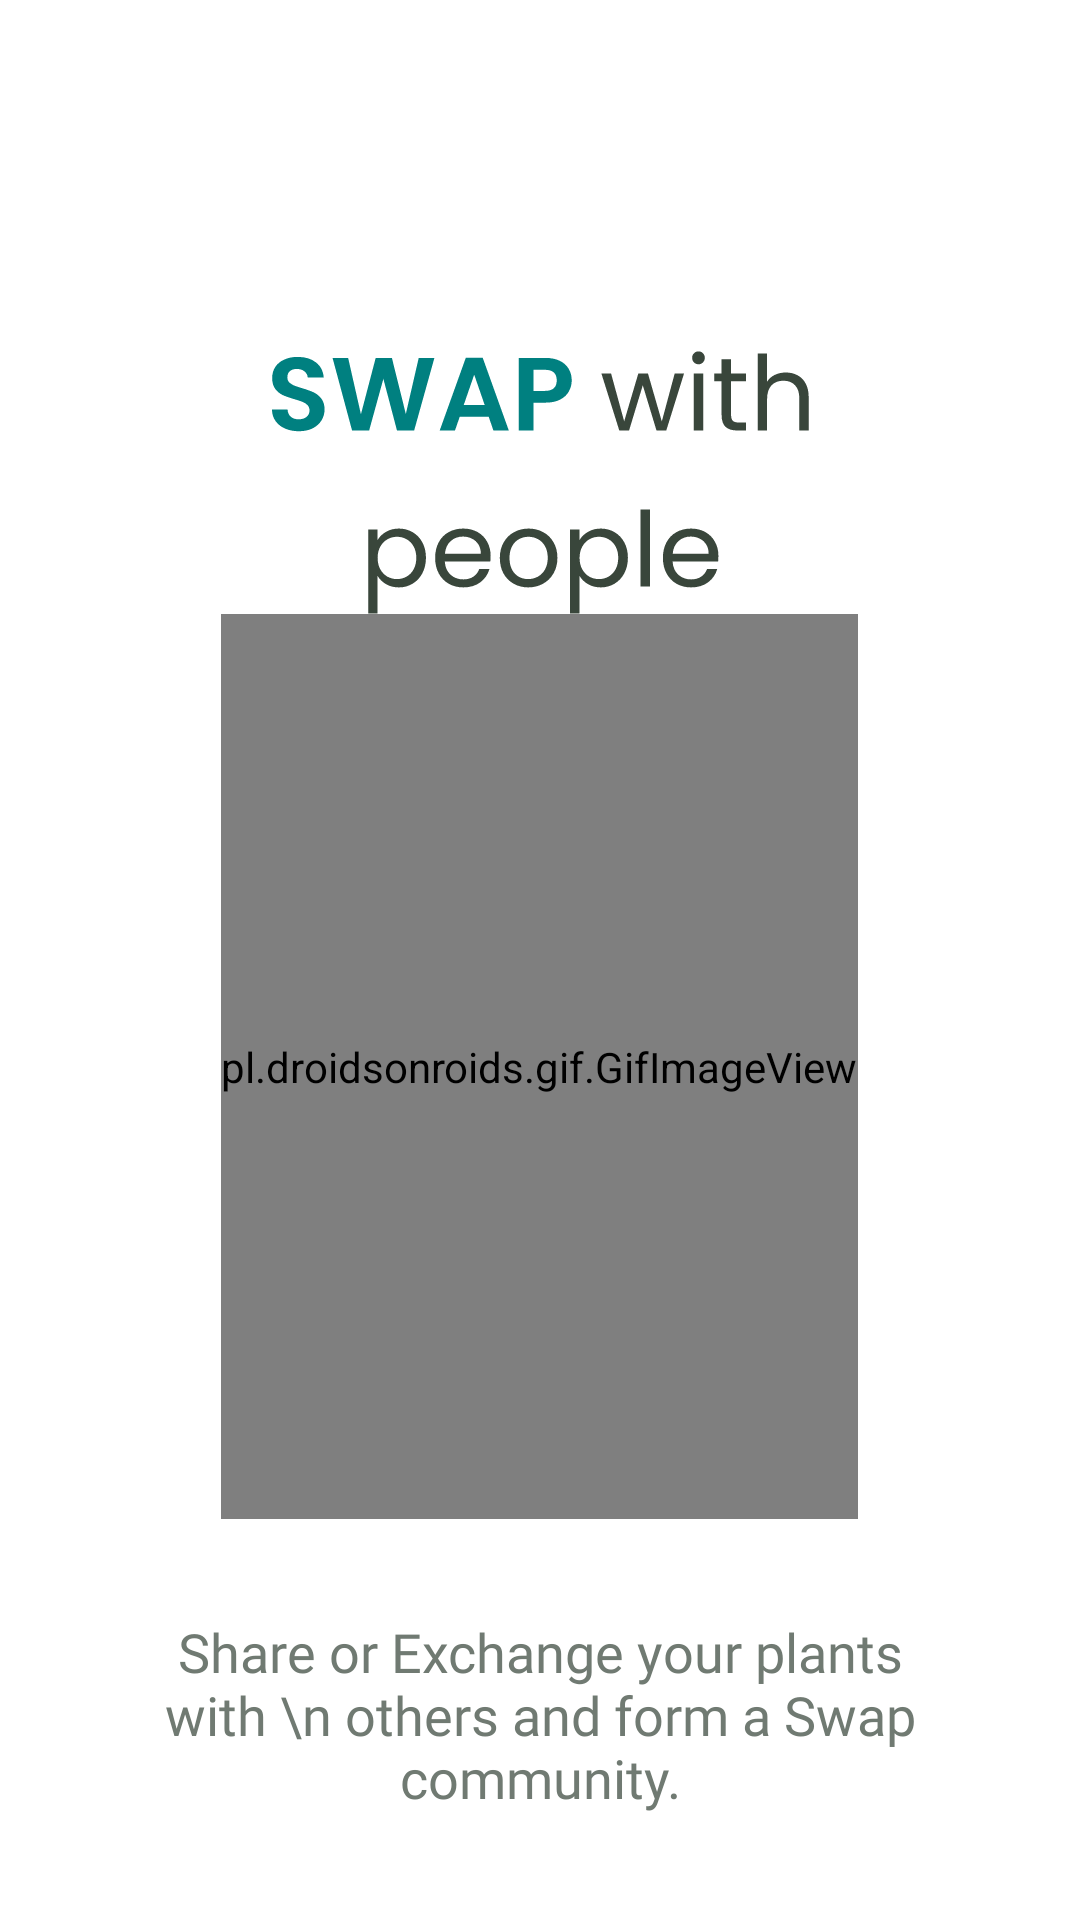

Reconstruct the res/layout file that produces this screen, plus the resources it refers to.
<!-- AndroidManifest.xml: application theme Theme.Plantr -->
<!-- res/layout/slider_container.xml -->
<?xml version="1.0" encoding="utf-8"?>
<LinearLayout xmlns:android="http://schemas.android.com/apk/res/android"
    xmlns:app="http://schemas.android.com/apk/res-auto"
    android:layout_width="match_parent"
    android:layout_height="match_parent"
    android:background="@color/white"
    android:gravity="center"
    android:orientation="vertical">

    <ImageView
        android:id="@+id/Heading1"
        android:layout_width="match_parent"
        android:layout_height="wrap_content"
        android:layout_marginTop="117dp"
        android:layout_weight="1"
        android:fontFamily="@font/poppins_light"
        android:src="@drawable/ic_swap_with_people"
        android:textAlignment="center"
        android:textSize="34sp"
        android:textStyle="bold" />

    <pl.droidsonroids.gif.GifImageView
        android:id="@+id/gifImageView_Swap"
        android:layout_width="wrap_content"
        android:layout_height="300dp"
        android:layout_weight="1"
        android:src="@drawable/chat_onboarding"
        app:layout_constraintStart_toStartOf="parent"
        app:layout_constraintTop_toTopOf="parent" />

    <TextView
        android:id="@+id/Heading2"
        android:layout_width="match_parent"
        android:layout_height="wrap_content"
        android:layout_gravity="center|bottom"
        android:layout_margin="32dp"
        android:layout_weight="2"
        android:fontFamily="@font/poppins"
        android:text="Share or Exchange your plants with \n others and form a Swap community."
        android:textAlignment="center"
        android:textColor="@color/text_secondary"
        android:textSize="18sp" />


</LinearLayout>
<!-- resources referenced by this layout -->
<resources>
  <color name="text_secondary">#707A72</color>
  <color name="white">#FFFFFFFF</color>
  <!-- drawable ic_swap_with_people: vector/xml drawable (drawable, 8545 chars, omitted) -->
  <style name="Theme.Plantr" parent="Theme.Design.Light.NoActionBar">
          
          <item name="colorPrimary">@color/Green</item>
          <item name="colorPrimaryVariant">@color/Green</item>
          <item name="colorOnPrimary">@color/white</item>
          
          <item name="colorSecondary">@color/teal_200</item>
          <item name="colorSecondaryVariant">@color/teal_700</item>
          <item name="colorOnSecondary">@color/black</item>
          
          <item name="android:statusBarColor" tools:targetApi="l">?attr/colorPrimaryVariant</item>
          
      </style>
  <color name="Green"> #008080</color>
  <color name="teal_200">#FF03DAC5</color>
  <color name="teal_700">#FF018786</color>
  <color name="black">#FF000000</color>
</resources>
